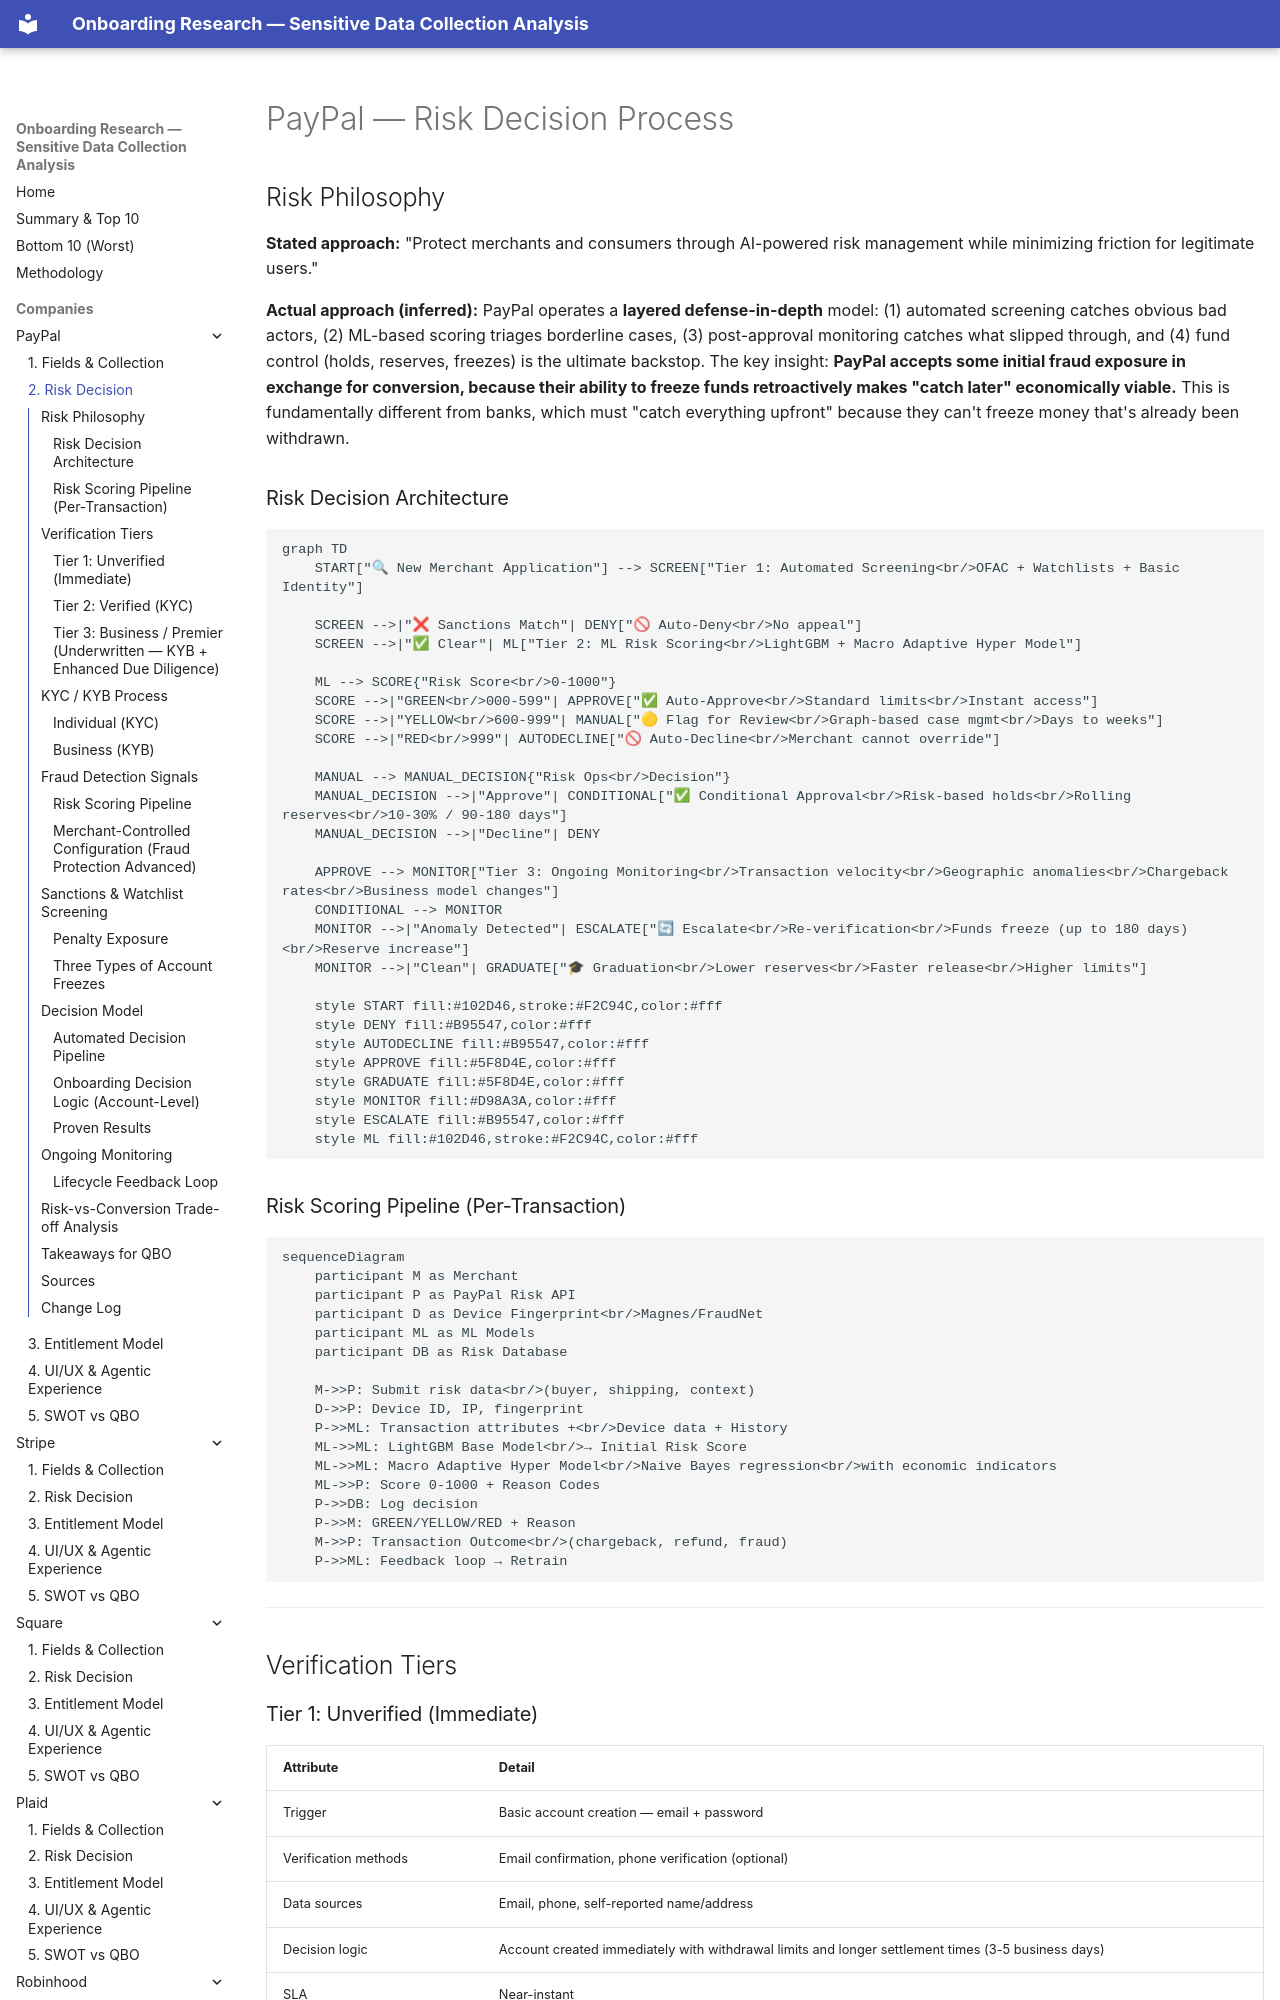

repository: cicidi/deterministic-ai-agent · page: paypal/02-risk-decision/index.html · generator: mkdocs

# PayPal — Risk Decision Process

## Risk Philosophy

**Stated approach:** "Protect merchants and consumers through AI-powered risk management while minimizing friction for legitimate users."

**Actual approach (inferred):** PayPal operates a **layered defense-in-depth** model: (1) automated screening catches obvious bad actors, (2) ML-based scoring triages borderline cases, (3) post-approval monitoring catches what slipped through, and (4) fund control (holds, reserves, freezes) is the ultimate backstop. The key insight: **PayPal accepts some initial fraud exposure in exchange for conversion, because their ability to freeze funds retroactively makes "catch later" economically viable.** This is fundamentally different from banks, which must "catch everything upfront" because they can't freeze money that's already been withdrawn.
